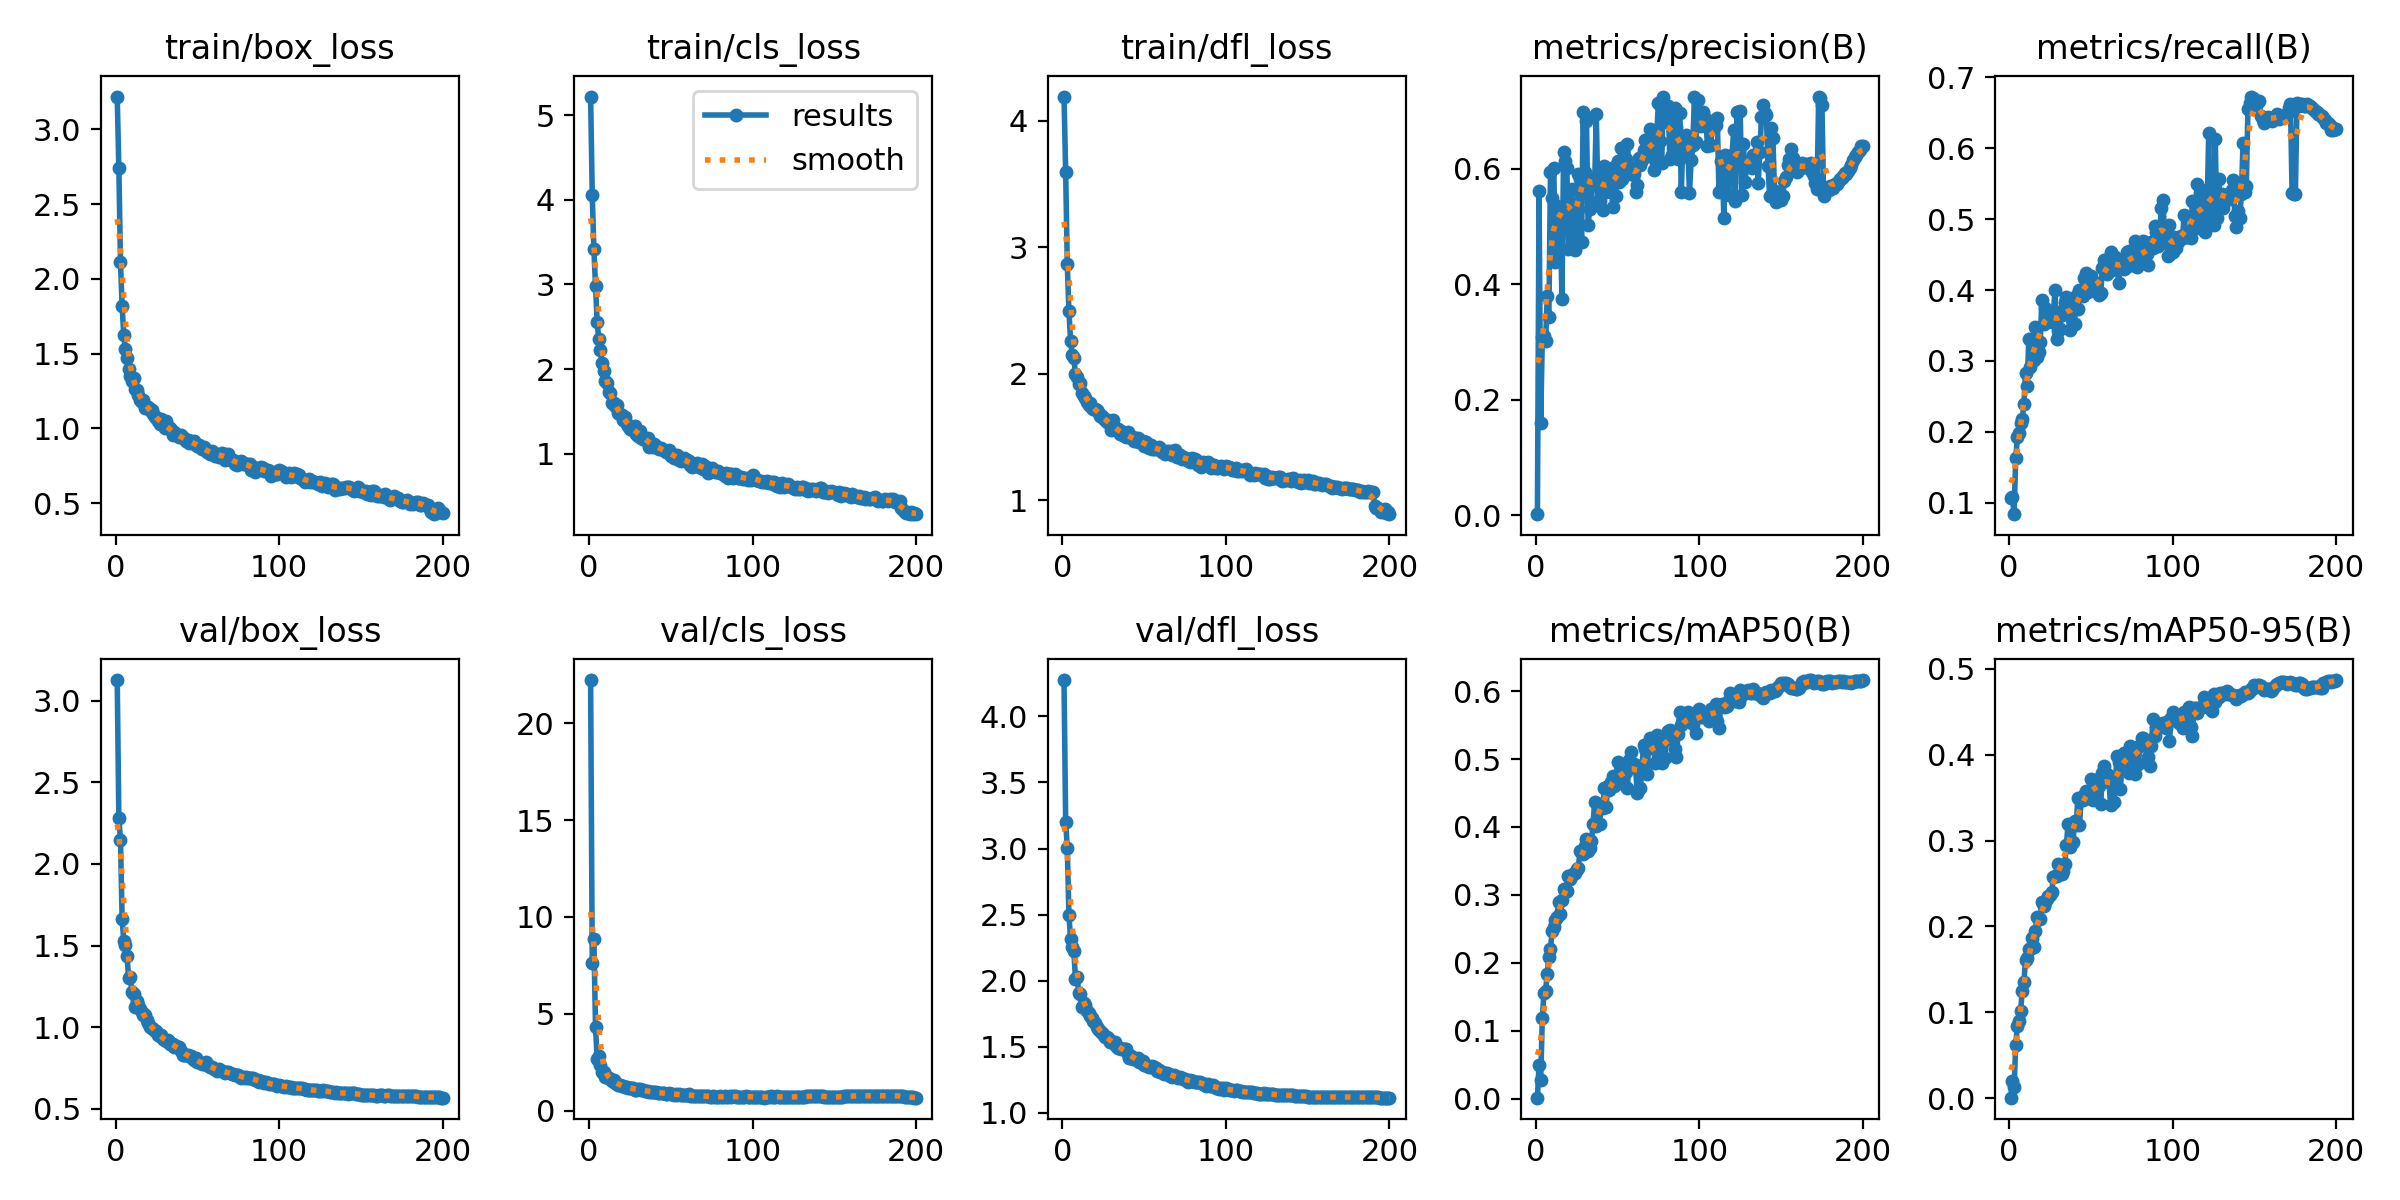

Data behind this chart, as committed beside it:
epoch, time, train/box_loss, train/cls_loss, train/dfl_loss, metrics/precision(B), metrics/recall(B), metrics/mAP50(B), metrics/mAP50-95(B), val/box_loss, val/cls_loss, val/dfl_loss, lr/pg0, lr/pg1, lr/pg2
1, 404, 3.219, 5.222, 4.19, 0.00161, 0.1072, 0.00145, 0.00041, 3.125, 22.24, 4.275, 0.00332, 0.00332, 0.00332
2, 797.7, 2.742, 4.059, 3.596, 0.5608, 0.1077, 0.04906, 0.01957, 2.28, 7.638, 3.204, 0.006621, 0.006621, 0.006621
3, 1200, 2.111, 3.417, 2.865, 0.1601, 0.08378, 0.02804, 0.01253, 2.149, 8.869, 3.006, 0.009888, 0.009888, 0.009888
4, 1592, 1.82, 2.978, 2.495, 0.3081, 0.1625, 0.1189, 0.06181, 1.664, 4.328, 2.498, 0.009851, 0.009851, 0.009851
5, 1984, 1.623, 2.553, 2.261, 0.3097, 0.1921, 0.1554, 0.08442, 1.527, 2.655, 2.315, 0.009802, 0.009802, 0.009802
6, 2375, 1.531, 2.351, 2.149, 0.3009, 0.1986, 0.1592, 0.08927, 1.503, 2.834, 2.254, 0.009753, 0.009753, 0.009753
7, 2766, 1.472, 2.223, 2.127, 0.3792, 0.2122, 0.1832, 0.1017, 1.435, 2.358, 2.223, 0.009703, 0.009703, 0.009703
8, 3157, 1.398, 2.07, 1.998, 0.3436, 0.2183, 0.2086, 0.1248, 1.3, 1.975, 2.016, 0.009654, 0.009654, 0.009654
9, 3549, 1.351, 1.973, 1.971, 0.5947, 0.239, 0.2209, 0.1356, 1.311, 2.019, 2.031, 0.009604, 0.009604, 0.009604
10, 3942, 1.314, 1.861, 1.918, 0.5494, 0.2832, 0.2467, 0.1606, 1.217, 1.725, 1.906, 0.009555, 0.009555, 0.009555
11, 4334, 1.334, 1.83, 1.924, 0.6021, 0.265, 0.2529, 0.1633, 1.203, 1.729, 1.9, 0.009505, 0.009505, 0.009505
12, 4724, 1.26, 1.726, 1.85, 0.4385, 0.3308, 0.2631, 0.1734, 1.124, 1.709, 1.799, 0.009456, 0.009456, 0.009456
13, 5115, 1.256, 1.721, 1.827, 0.536, 0.2917, 0.2673, 0.1736, 1.159, 1.616, 1.835, 0.009406, 0.009406, 0.009406
14, 5505, 1.22, 1.597, 1.806, 0.5078, 0.3304, 0.2898, 0.1868, 1.136, 1.517, 1.817, 0.009357, 0.009357, 0.009357
15, 5896, 1.192, 1.595, 1.779, 0.5133, 0.3015, 0.272, 0.176, 1.113, 1.591, 1.774, 0.009307, 0.009307, 0.009307
16, 6286, 1.175, 1.563, 1.756, 0.3743, 0.3482, 0.2918, 0.1946, 1.093, 1.41, 1.754, 0.009258, 0.009258, 0.009258
17, 6677, 1.192, 1.576, 1.766, 0.6295, 0.305, 0.3089, 0.211, 1.077, 1.38, 1.734, 0.009208, 0.009208, 0.009208
18, 7067, 1.137, 1.482, 1.73, 0.6141, 0.3125, 0.3064, 0.2092, 1.073, 1.348, 1.72, 0.009158, 0.009158, 0.009158
19, 7457, 1.141, 1.472, 1.724, 0.602, 0.3272, 0.3057, 0.2085, 1.047, 1.327, 1.695, 0.009109, 0.009109, 0.009109
20, 7847, 1.144, 1.458, 1.723, 0.4615, 0.3862, 0.3285, 0.2287, 1.025, 1.257, 1.68, 0.009059, 0.009059, 0.009059
21, 8238, 1.124, 1.403, 1.711, 0.53, 0.3525, 0.3234, 0.2232, 1.002, 1.248, 1.646, 0.00901, 0.00901, 0.00901
22, 8628, 1.12, 1.428, 1.697, 0.5648, 0.3745, 0.3293, 0.2282, 0.9963, 1.223, 1.635, 0.00896, 0.00896, 0.00896
23, 9017, 1.094, 1.35, 1.669, 0.495, 0.3622, 0.3314, 0.2321, 0.9883, 1.217, 1.617, 0.008911, 0.008911, 0.008911
24, 9407, 1.073, 1.325, 1.668, 0.4601, 0.3638, 0.3323, 0.2349, 0.9747, 1.169, 1.603, 0.008861, 0.008861, 0.008861
25, 9798, 1.077, 1.291, 1.648, 0.474, 0.3605, 0.3377, 0.2361, 0.9745, 1.173, 1.594, 0.008812, 0.008812, 0.008812
26, 10190, 1.046, 1.312, 1.635, 0.5903, 0.3549, 0.3396, 0.2398, 0.9553, 1.155, 1.571, 0.008762, 0.008762, 0.008762
27, 10582, 1.027, 1.274, 1.621, 0.5822, 0.3658, 0.3643, 0.2581, 0.9436, 1.167, 1.577, 0.008713, 0.008713, 0.008713
28, 10974, 1.061, 1.328, 1.636, 0.4737, 0.4, 0.3639, 0.2586, 0.9524, 1.085, 1.566, 0.008663, 0.008663, 0.008663
29, 11366, 1.028, 1.234, 1.608, 0.6985, 0.3304, 0.3604, 0.2591, 0.9262, 1.064, 1.539, 0.008614, 0.008614, 0.008614
30, 11756, 1.003, 1.209, 1.555, 0.594, 0.3428, 0.3716, 0.2726, 0.9211, 1.097, 1.538, 0.008564, 0.008564, 0.008564
31, 12146, 1.048, 1.27, 1.63, 0.6824, 0.3449, 0.3816, 0.2713, 0.9144, 1.097, 1.533, 0.008515, 0.008515, 0.008515
32, 12536, 1, 1.19, 1.567, 0.503, 0.365, 0.3643, 0.2614, 0.9226, 1.071, 1.533, 0.008466, 0.008466, 0.008466
33, 12927, 1, 1.176, 1.562, 0.5305, 0.3715, 0.3694, 0.2644, 0.8984, 1.058, 1.508, 0.008416, 0.008416, 0.008416
34, 13318, 0.9883, 1.167, 1.565, 0.5423, 0.3836, 0.3792, 0.2724, 0.8957, 1.011, 1.488, 0.008367, 0.008367, 0.008367
35, 13709, 0.9523, 1.158, 1.522, 0.5828, 0.3908, 0.4038, 0.295, 0.8956, 1.003, 1.492, 0.008317, 0.008317, 0.008317
36, 14099, 0.975, 1.184, 1.549, 0.5734, 0.3679, 0.4371, 0.3198, 0.8792, 1.011, 1.487, 0.008268, 0.008268, 0.008268
37, 14489, 0.9618, 1.084, 1.511, 0.6944, 0.344, 0.4008, 0.2921, 0.8873, 0.9857, 1.486, 0.008218, 0.008218, 0.008218
38, 14880, 0.9477, 1.125, 1.504, 0.5445, 0.3738, 0.4333, 0.3177, 0.8783, 0.9728, 1.485, 0.008169, 0.008169, 0.008169
39, 15272, 0.9401, 1.082, 1.501, 0.5437, 0.3778, 0.4044, 0.298, 0.8815, 0.9879, 1.487, 0.008119, 0.008119, 0.008119
40, 15663, 0.9558, 1.112, 1.537, 0.584, 0.3528, 0.4331, 0.3225, 0.855, 0.9763, 1.443, 0.00807, 0.00807, 0.00807
41, 16055, 0.9351, 1.094, 1.506, 0.5288, 0.3919, 0.4278, 0.3178, 0.8324, 0.9409, 1.416, 0.00802, 0.00802, 0.00802
42, 16445, 0.9327, 1.069, 1.494, 0.6052, 0.3734, 0.4568, 0.3502, 0.8327, 0.8986, 1.428, 0.007971, 0.007971, 0.007971
43, 16835, 0.9137, 1.052, 1.503, 0.5602, 0.4005, 0.4297, 0.3186, 0.8321, 0.9307, 1.408, 0.007921, 0.007921, 0.007921
44, 17224, 0.9205, 1.068, 1.472, 0.572, 0.3927, 0.4609, 0.3472, 0.8277, 0.9247, 1.413, 0.007872, 0.007872, 0.007872
45, 17614, 0.9043, 1.04, 1.471, 0.5862, 0.3918, 0.4537, 0.3474, 0.8246, 0.9206, 1.411, 0.007822, 0.007822, 0.007822
46, 18004, 0.9127, 1.045, 1.492, 0.5853, 0.4167, 0.4659, 0.3536, 0.8215, 0.9114, 1.412, 0.007772, 0.007772, 0.007772
47, 18394, 0.9028, 1.015, 1.461, 0.5336, 0.4242, 0.4753, 0.3576, 0.8093, 0.861, 1.389, 0.007723, 0.007723, 0.007723
48, 18784, 0.9137, 1.026, 1.457, 0.6036, 0.3974, 0.46, 0.35, 0.7998, 0.8826, 1.385, 0.007673, 0.007673, 0.007673
49, 19173, 0.8956, 1.048, 1.469, 0.5536, 0.4163, 0.4696, 0.3554, 0.8112, 0.8921, 1.39, 0.007624, 0.007624, 0.007624
50, 19563, 0.8804, 0.9725, 1.43, 0.614, 0.4192, 0.4952, 0.3715, 0.7888, 0.8372, 1.365, 0.007574, 0.007574, 0.007574
51, 19952, 0.8876, 0.9941, 1.46, 0.5769, 0.4042, 0.4641, 0.3477, 0.7844, 0.8539, 1.359, 0.007525, 0.007525, 0.007525
52, 20342, 0.8703, 0.9517, 1.438, 0.6367, 0.4033, 0.4856, 0.3702, 0.7816, 0.8323, 1.353, 0.007476, 0.007476, 0.007476
53, 20731, 0.8614, 0.9464, 1.416, 0.5832, 0.4098, 0.4712, 0.3562, 0.7776, 0.8615, 1.343, 0.007426, 0.007426, 0.007426
54, 21120, 0.8738, 0.9879, 1.433, 0.6148, 0.4021, 0.4782, 0.3651, 0.7749, 0.8331, 1.349, 0.007377, 0.007377, 0.007377
55, 21511, 0.8535, 0.9287, 1.407, 0.6164, 0.3937, 0.4816, 0.3634, 0.7856, 0.8494, 1.357, 0.007327, 0.007327, 0.007327
56, 21902, 0.8422, 0.9119, 1.406, 0.6437, 0.3952, 0.4566, 0.3426, 0.7721, 0.8283, 1.346, 0.007278, 0.007278, 0.007278
57, 22292, 0.8412, 0.9228, 1.408, 0.6026, 0.4318, 0.4989, 0.3787, 0.7642, 0.8095, 1.339, 0.007228, 0.007228, 0.007228
58, 22682, 0.829, 0.9539, 1.412, 0.5912, 0.4419, 0.5109, 0.3865, 0.7553, 0.8066, 1.321, 0.007178, 0.007178, 0.007178
59, 23073, 0.8486, 0.9398, 1.419, 0.5911, 0.4292, 0.492, 0.3756, 0.754, 0.8164, 1.323, 0.007129, 0.007129, 0.007129
60, 23463, 0.8356, 0.9203, 1.401, 0.5917, 0.4229, 0.4929, 0.3778, 0.7449, 0.827, 1.312, 0.007079, 0.007079, 0.007079
... 140 more rows
